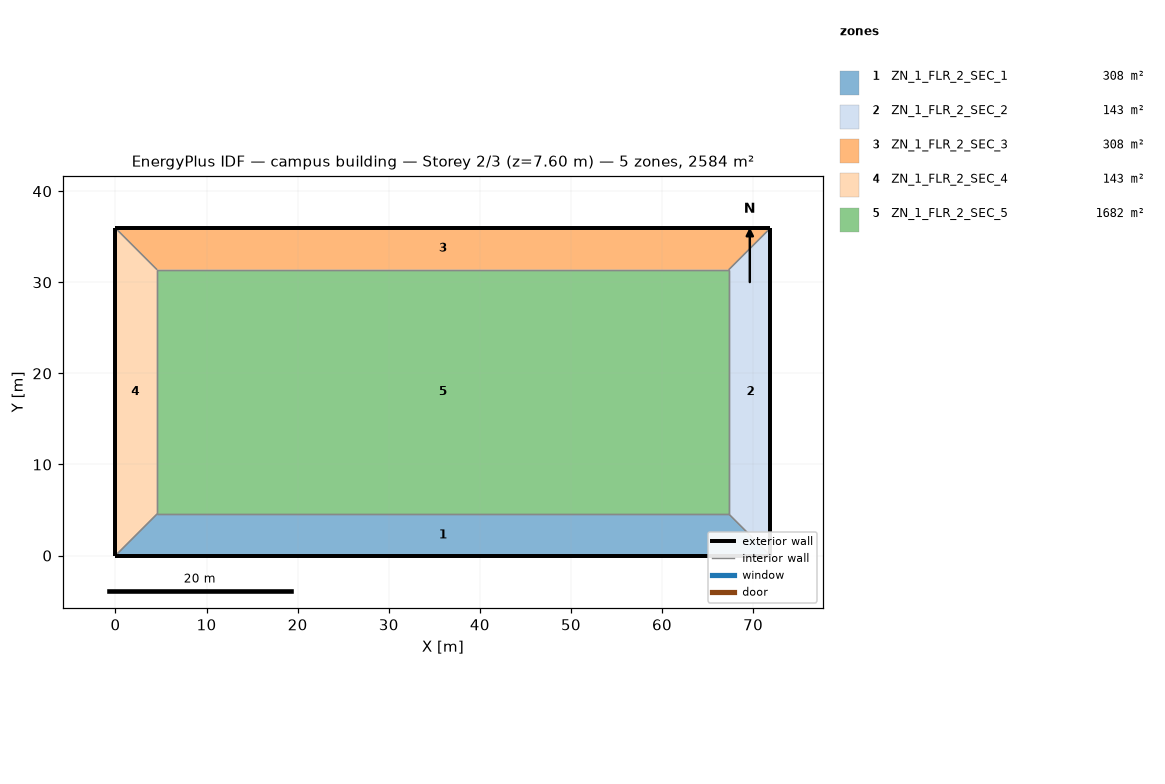
=== STOREY PLAN SPEC (per zone: floor XY polygon, exterior-wall plan segments, windows/doors) ===
zone 1: ZN_1_FLR_2_SEC_1  (307.7 m²)
  floor: (4.57, 4.57) (67.32, 4.57) (71.89, 0.00) (0.00, 0.00)
  exterior wall: (0.00, 0.00) – (71.89, 0.00)  [71.9 m]
  interior walls: 3
zone 2: ZN_1_FLR_2_SEC_2  (143.4 m²)
  floor: (67.32, 4.57) (67.32, 31.38) (71.89, 35.95) (71.89, 0.00)
  exterior wall: (71.89, 0.00) – (71.89, 35.95)  [35.9 m]
  interior walls: 3
zone 3: ZN_1_FLR_2_SEC_3  (307.7 m²)
  floor: (0.00, 35.95) (71.89, 35.95) (67.32, 31.38) (4.57, 31.38)
  exterior wall: (71.89, 35.95) – (0.00, 35.95)  [71.9 m]
  interior walls: 3
zone 4: ZN_1_FLR_2_SEC_4  (143.4 m²)
  floor: (0.00, 35.95) (4.57, 31.38) (4.57, 4.57) (0.00, 0.00)
  exterior wall: (0.00, 35.95) – (0.00, 0.00)  [35.9 m]
  interior walls: 3
zone 5: ZN_1_FLR_2_SEC_5  (1682.1 m²)
  floor: (4.57, 31.38) (67.32, 31.38) (67.32, 4.57) (4.57, 4.57)
  interior walls: 4

=== DERIVED (storey summary) ===
Building: campus building
Storey: 2 of 3  (floor level z = 7.60 m)
Storey gross floor area: 2584.2 m²
Zones on this storey: 5
  - ZN_1_FLR_2_SEC_1: floor 307.7 m²; exterior wall 71.9 m (273.2 m²); WWR 0.0%
  - ZN_1_FLR_2_SEC_2: floor 143.4 m²; exterior wall 35.9 m (136.6 m²); WWR 0.0%
  - ZN_1_FLR_2_SEC_3: floor 307.7 m²; exterior wall 71.9 m (273.2 m²); WWR 0.0%
  - ZN_1_FLR_2_SEC_4: floor 143.4 m²; exterior wall 35.9 m (136.6 m²); WWR 0.0%
  - ZN_1_FLR_2_SEC_5: floor 1682.1 m²
Zone adjacency (shared interzone walls):
  - ZN_1_FLR_2_SEC_1 ↔ ZN_1_FLR_2_SEC_2
  - ZN_1_FLR_2_SEC_1 ↔ ZN_1_FLR_2_SEC_4
  - ZN_1_FLR_2_SEC_1 ↔ ZN_1_FLR_2_SEC_5
  - ZN_1_FLR_2_SEC_2 ↔ ZN_1_FLR_2_SEC_3
  - ZN_1_FLR_2_SEC_2 ↔ ZN_1_FLR_2_SEC_5
  - ZN_1_FLR_2_SEC_3 ↔ ZN_1_FLR_2_SEC_4
  - ZN_1_FLR_2_SEC_3 ↔ ZN_1_FLR_2_SEC_5
  - ZN_1_FLR_2_SEC_4 ↔ ZN_1_FLR_2_SEC_5